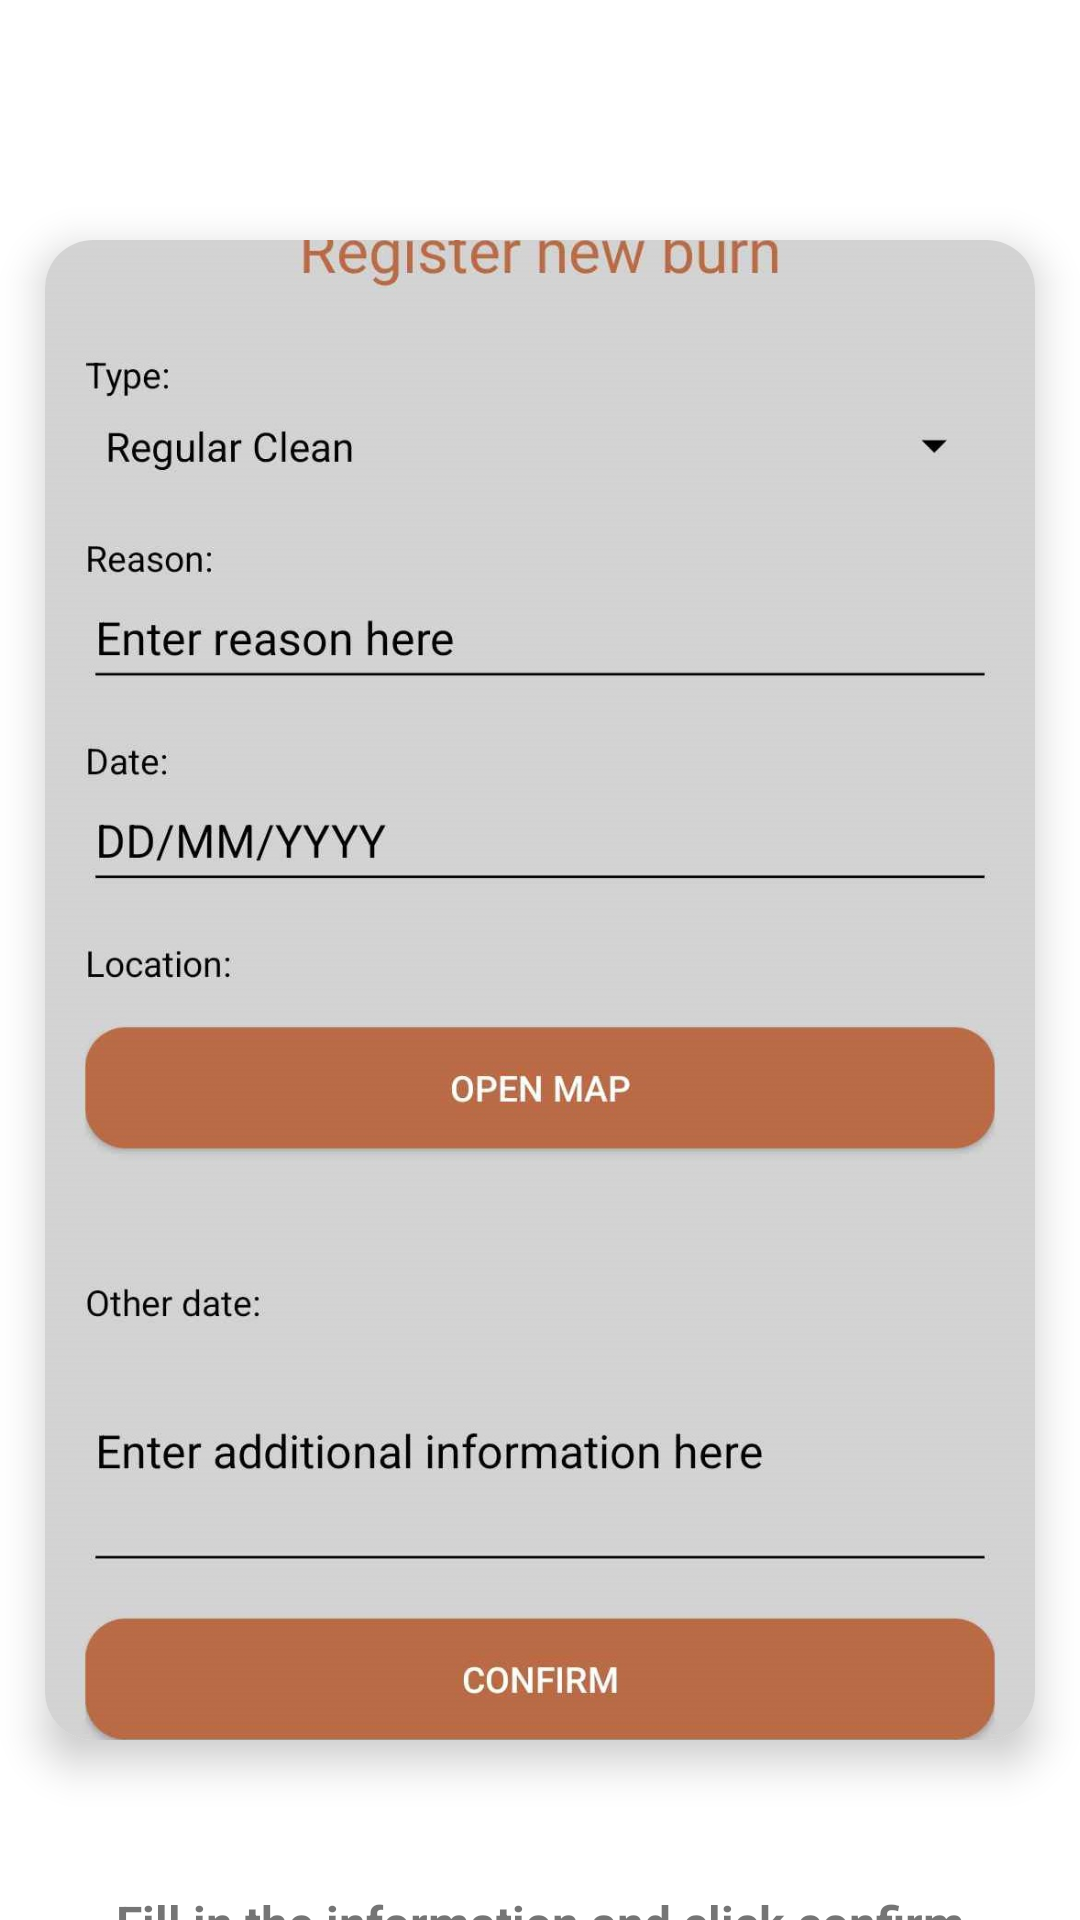

Reconstruct the res/layout file that produces this screen, plus the resources it refers to.
<!-- AndroidManifest.xml: application theme Theme.Chamasegura -->
<!-- res/layout/fragment_onboarding_new_burn.xml -->
<?xml version="1.0" encoding="utf-8"?>
<LinearLayout xmlns:android="http://schemas.android.com/apk/res/android"
xmlns:app="http://schemas.android.com/apk/res-auto"
android:layout_width="match_parent"
android:layout_height="match_parent"
android:orientation="vertical"
app:flow_horizontalAlign="center">

<androidx.cardview.widget.CardView
    android:layout_width="wrap_content"
    android:layout_height="wrap_content"
    android:layout_marginTop="80dp"
    android:elevation="8dp"
    app:cardCornerRadius="16dp"
    app:cardElevation="8dp"
    android:layout_gravity="center">

    <ImageView
        android:id="@+id/sliderImage"
        android:layout_width="330dp"
        android:layout_height="500dp"
        android:background="@drawable/image_background"
        android:scaleType="centerCrop"
        android:src="@drawable/onboarding2" />

</androidx.cardview.widget.CardView>

<TextView
    android:id="@+id/sliderTitle"
    android:layout_width="match_parent"
    android:layout_height="wrap_content"
    android:layout_marginTop="50dp"
    android:text="@string/screen2"
    android:textAlignment="center"
    android:textSize="16sp"
    android:textStyle="bold" />

</LinearLayout>
<!-- resources referenced by this layout -->
<resources>
  <!-- drawable onboarding2: png bitmap (drawable, 154404 bytes) -->
  <string name="screen2" translatable="false">Fill in the information and click confirm</string>
  <style name="Theme.Chamasegura" parent="Theme.MaterialComponents.DayNight.NoActionBar">
          
          <item name="colorPrimary">@color/purple_500</item>
          <item name="colorPrimaryVariant">@color/purple_700</item>
          <item name="colorOnPrimary">@color/white</item>
          
          <item name="colorSecondary">@color/teal_200</item>
          <item name="colorSecondaryVariant">@color/teal_700</item>
          <item name="colorOnSecondary">@color/black</item>
          
          <item name="android:statusBarColor">?attr/colorPrimaryVariant</item>
          
      </style>
  <color name="purple_500">#D2D2D2</color>
  <color name="purple_700">#D2D2D2</color>
  <color name="white">#FFFFFF</color>
  <color name="teal_200">#FF03DAC5</color>
  <color name="teal_700">#FF018786</color>
  <color name="black">#000000</color>
</resources>
